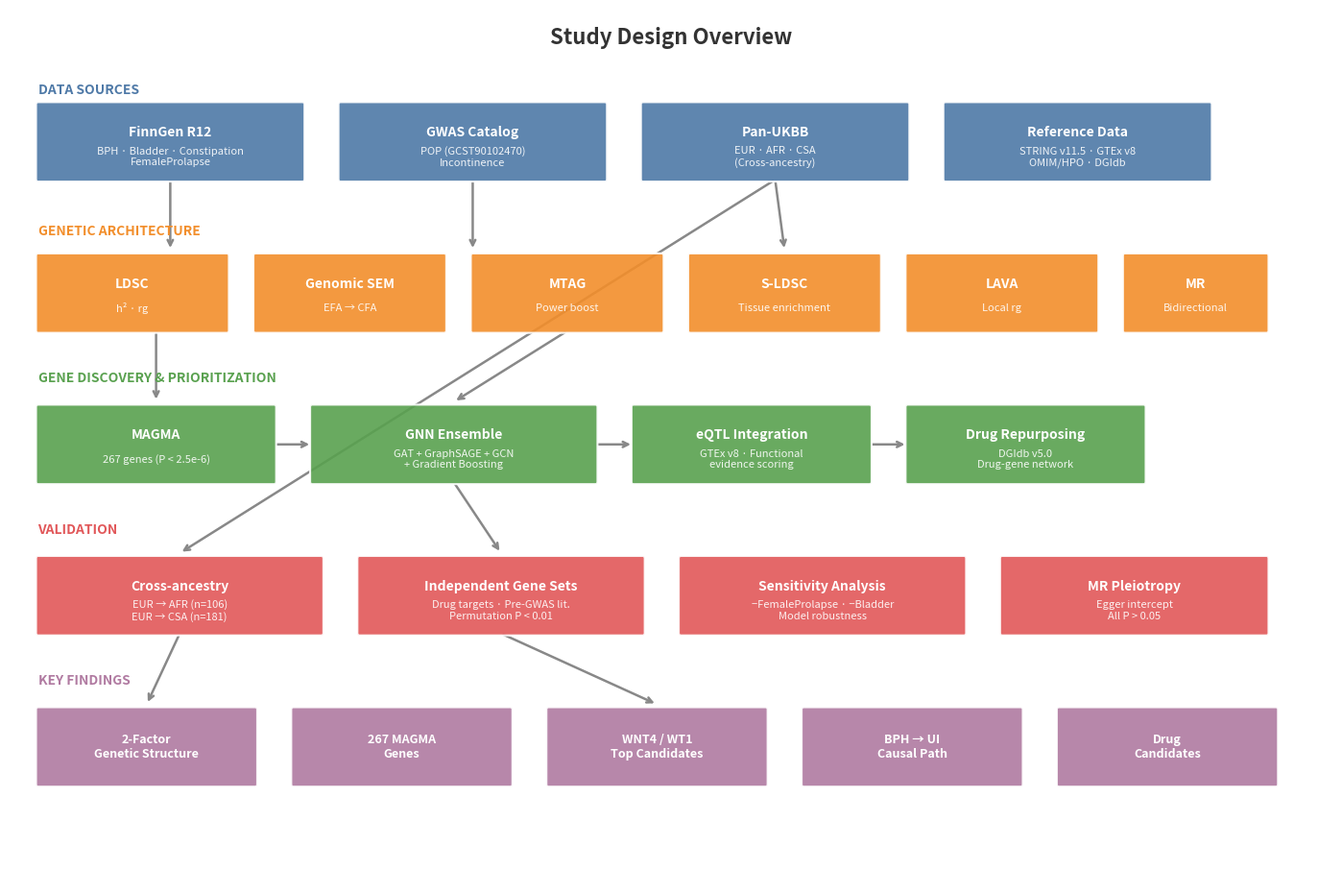
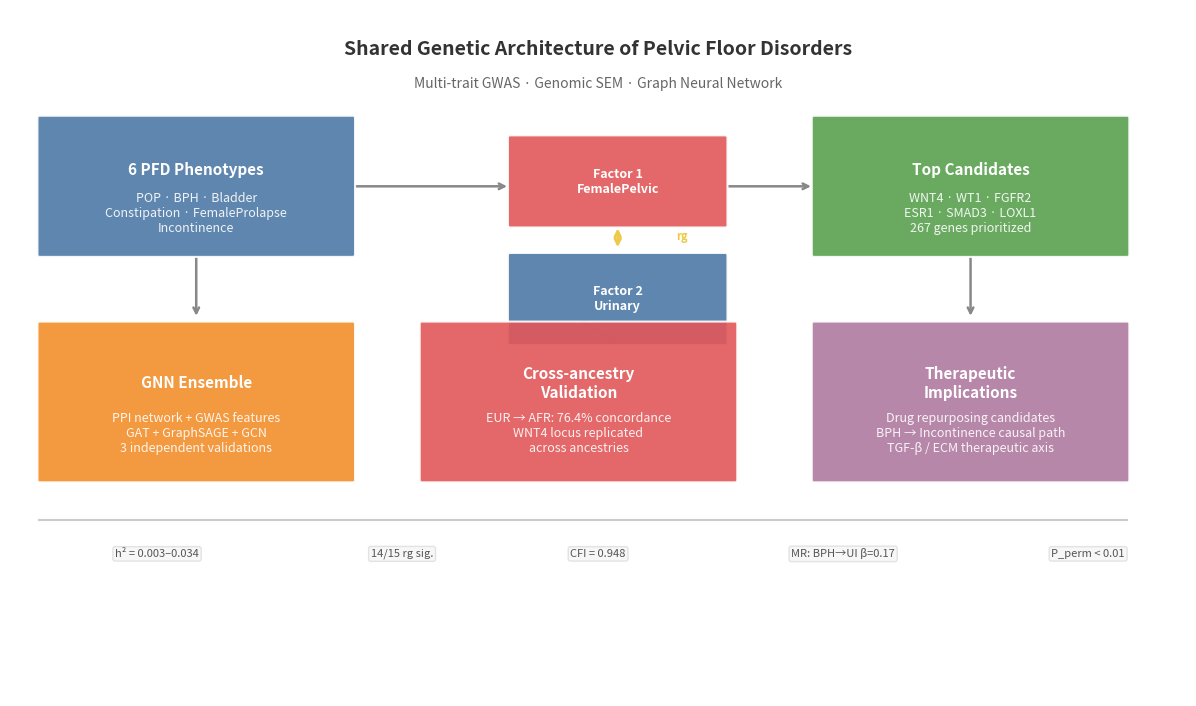

The matplotlib source for these figures, in order:
#!/usr/bin/env python3
"""
Generate Fig 1 (Study Design Overview) and Graphical Abstract
for PFD GWAS paper revision.
"""

import matplotlib.pyplot as plt
import matplotlib.patches as mpatches
from matplotlib.patches import FancyBboxPatch, FancyArrowPatch
import numpy as np

FIGURES_DIR = "D:/Nproject/gwas/pelvic_floor_gwas/figures/revised"

# ============================================================
# Color palette
# ============================================================
C = {
    'bg': '#FAFAFA',
    'box_data': '#4E79A7',      # steel blue
    'box_method': '#F28E2B',    # orange
    'box_result': '#59A14F',    # green
    'box_valid': '#E15759',     # red
    'box_app': '#B07AA1',       # purple
    'text': '#333333',
    'arrow': '#888888',
    'highlight': '#EDC948',     # gold
    'light_bg': '#F0F4F8',
}


def rounded_box(ax, xy, width, height, text, color, fontsize=9,
                text_color='white', alpha=0.9, bold=False, subtext=None):
    """Draw a rounded box with text."""
    x, y = xy
    box = FancyBboxPatch((x, y), width, height,
                         boxstyle="round,pad=0.02",
                         facecolor=color, edgecolor='white',
                         linewidth=1.5, alpha=alpha, zorder=2)
    ax.add_patch(box)
    weight = 'bold' if bold else 'normal'
    if subtext:
        ax.text(x + width/2, y + height*0.62, text,
                ha='center', va='center', fontsize=fontsize, color=text_color,
                fontweight=weight, zorder=3)
        ax.text(x + width/2, y + height*0.3, subtext,
                ha='center', va='center', fontsize=fontsize-2, color=text_color,
                fontstyle='italic', zorder=3, alpha=0.9)
    else:
        ax.text(x + width/2, y + height/2, text,
                ha='center', va='center', fontsize=fontsize, color=text_color,
                fontweight=weight, zorder=3)


def arrow(ax, start, end, color='#888888'):
    """Draw arrow between boxes."""
    ax.annotate('', xy=end, xytext=start,
                arrowprops=dict(arrowstyle='->', color=color,
                                lw=1.8, connectionstyle='arc3,rad=0'),
                zorder=1)


# ============================================================
# Fig 1: Study Design Overview
# ============================================================
def make_fig1():
    fig, ax = plt.subplots(1, 1, figsize=(14, 9))
    ax.set_xlim(0, 14)
    ax.set_ylim(0, 9)
    ax.set_aspect('equal')
    ax.axis('off')
    fig.patch.set_facecolor('white')

    # --- Title ---
    ax.text(7, 8.7, 'Study Design Overview', ha='center', va='center',
            fontsize=16, fontweight='bold', color=C['text'])

    # === Row 1: Data Sources ===
    ax.text(0.3, 8.15, 'DATA SOURCES', fontsize=10, fontweight='bold',
            color=C['box_data'], va='center')

    rounded_box(ax, (0.3, 7.2), 2.8, 0.8, 'FinnGen R12', C['box_data'],
                fontsize=10, bold=True,
                subtext='BPH · Bladder · Constipation\nFemaleProlapse')
    rounded_box(ax, (3.5, 7.2), 2.8, 0.8, 'GWAS Catalog', C['box_data'],
                fontsize=10, bold=True,
                subtext='POP (GCST90102470)\nIncontinence')
    rounded_box(ax, (6.7, 7.2), 2.8, 0.8, 'Pan-UKBB', C['box_data'],
                fontsize=10, bold=True,
                subtext='EUR · AFR · CSA\n(Cross-ancestry)')
    rounded_box(ax, (9.9, 7.2), 2.8, 0.8, 'Reference Data', C['box_data'],
                fontsize=10, bold=True,
                subtext='STRING v11.5 · GTEx v8\nOMIM/HPO · DGIdb')

    # === Row 2: Methods ===
    ax.text(0.3, 6.65, 'GENETIC ARCHITECTURE', fontsize=10, fontweight='bold',
            color=C['box_method'], va='center')

    y2 = 5.6
    rounded_box(ax, (0.3, y2), 2.0, 0.8, 'LDSC', C['box_method'],
                fontsize=10, bold=True, subtext='h² · rg')
    rounded_box(ax, (2.6, y2), 2.0, 0.8, 'Genomic SEM', C['box_method'],
                fontsize=10, bold=True, subtext='EFA → CFA')
    rounded_box(ax, (4.9, y2), 2.0, 0.8, 'MTAG', C['box_method'],
                fontsize=10, bold=True, subtext='Power boost')
    rounded_box(ax, (7.2, y2), 2.0, 0.8, 'S-LDSC', C['box_method'],
                fontsize=10, bold=True, subtext='Tissue enrichment')
    rounded_box(ax, (9.5, y2), 2.0, 0.8, 'LAVA', C['box_method'],
                fontsize=10, bold=True, subtext='Local rg')
    rounded_box(ax, (11.8, y2), 1.5, 0.8, 'MR', C['box_method'],
                fontsize=10, bold=True, subtext='Bidirectional')

    # Arrows from data to methods
    for x_start in [1.7, 4.9]:
        arrow(ax, (x_start, 7.2), (x_start, 6.45))
    arrow(ax, (8.1, 7.2), (8.2, 6.45))

    # === Row 3: Gene Discovery ===
    ax.text(0.3, 5.1, 'GENE DISCOVERY & PRIORITIZATION', fontsize=10,
            fontweight='bold', color=C['box_result'], va='center')

    y3 = 4.0
    rounded_box(ax, (0.3, y3), 2.5, 0.8, 'MAGMA', C['box_result'],
                fontsize=10, bold=True, subtext='267 genes (P < 2.5e-6)')
    rounded_box(ax, (3.2, y3), 3.0, 0.8, 'GNN Ensemble', C['box_result'],
                fontsize=10, bold=True, subtext='GAT + GraphSAGE + GCN\n+ Gradient Boosting')
    rounded_box(ax, (6.6, y3), 2.5, 0.8, 'eQTL Integration', C['box_result'],
                fontsize=10, bold=True, subtext='GTEx v8 · Functional\nevidence scoring')
    rounded_box(ax, (9.5, y3), 2.5, 0.8, 'Drug Repurposing', C['box_result'],
                fontsize=10, bold=True, subtext='DGIdb v5.0\nDrug-gene network')

    # Arrows from methods to gene discovery
    arrow(ax, (5.9, 5.6), (4.7, 4.85))
    arrow(ax, (1.55, 5.6), (1.55, 4.85))

    # Arrow from MAGMA to GNN
    arrow(ax, (2.8, 4.4), (3.2, 4.4))
    # Arrow from GNN to eQTL
    arrow(ax, (6.2, 4.4), (6.6, 4.4))
    # Arrow from eQTL to Drug
    arrow(ax, (9.1, 4.4), (9.5, 4.4))

    # === Row 4: Validation ===
    ax.text(0.3, 3.5, 'VALIDATION', fontsize=10, fontweight='bold',
            color=C['box_valid'], va='center')

    y4 = 2.4
    rounded_box(ax, (0.3, y4), 3.0, 0.8, 'Cross-ancestry', C['box_valid'],
                fontsize=10, bold=True,
                subtext='EUR → AFR (n=106)\nEUR → CSA (n=181)')
    rounded_box(ax, (3.7, y4), 3.0, 0.8, 'Independent Gene Sets', C['box_valid'],
                fontsize=10, bold=True,
                subtext='Drug targets · Pre-GWAS lit.\nPermutation P < 0.01')
    rounded_box(ax, (7.1, y4), 3.0, 0.8, 'Sensitivity Analysis', C['box_valid'],
                fontsize=10, bold=True,
                subtext='−FemaleProlapse · −Bladder\nModel robustness')
    rounded_box(ax, (10.5, y4), 2.8, 0.8, 'MR Pleiotropy', C['box_valid'],
                fontsize=10, bold=True,
                subtext='Egger intercept\nAll P > 0.05')

    # Arrows
    arrow(ax, (4.7, 4.0), (5.2, 3.25))
    arrow(ax, (8.1, 7.2), (1.8, 3.25))

    # === Row 5: Key Findings ===
    ax.text(0.3, 1.9, 'KEY FINDINGS', fontsize=10, fontweight='bold',
            color=C['box_app'], va='center')

    y5 = 0.8
    findings = [
        ('2-Factor\nGenetic Structure', '0.3'),
        ('267 MAGMA\nGenes', '3.0'),
        ('WNT4 / WT1\nTop Candidates', '5.7'),
        ('BPH → UI\nCausal Path', '8.4'),
        ('Drug\nCandidates', '11.1'),
    ]
    for text, x in findings:
        rounded_box(ax, (float(x), y5), 2.3, 0.8, text, C['box_app'],
                    fontsize=9, bold=True)

    # Arrows to findings
    arrow(ax, (1.8, 2.4), (1.45, 1.65))
    arrow(ax, (5.2, 2.4), (6.85, 1.65))

    plt.tight_layout(pad=0.5)
    for ext in ['png', 'pdf']:
        fig.savefig(f'{FIGURES_DIR}/Fig1_study_design.{ext}',
                    dpi=300, bbox_inches='tight', facecolor='white')
    plt.close()
    print("  -> Saved Fig1_study_design.png/pdf")


# ============================================================
# Graphical Abstract
# ============================================================
def make_graphical_abstract():
    fig, ax = plt.subplots(1, 1, figsize=(12, 7))
    ax.set_xlim(0, 12)
    ax.set_ylim(0, 7)
    ax.set_aspect('equal')
    ax.axis('off')
    fig.patch.set_facecolor('white')

    # --- Title ---
    ax.text(6, 6.6, 'Shared Genetic Architecture of Pelvic Floor Disorders',
            ha='center', va='center', fontsize=14, fontweight='bold', color=C['text'])
    ax.text(6, 6.25, 'Multi-trait GWAS · Genomic SEM · Graph Neural Network',
            ha='center', va='center', fontsize=10, color='#666666', fontstyle='italic')

    # --- Left panel: Input ---
    rounded_box(ax, (0.3, 4.5), 3.2, 1.4, '6 PFD Phenotypes', C['box_data'],
                fontsize=11, bold=True,
                subtext='POP · BPH · Bladder\nConstipation · FemaleProlapse\nIncontinence')

    # --- Center panel: Analysis ---
    # Two-factor structure
    cx, cy = 5.1, 4.8
    rounded_box(ax, (cx, cy), 2.2, 0.9, 'Factor 1\nFemalePelvic', '#E15759',
                fontsize=9, bold=True)
    rounded_box(ax, (cx, cy-1.2), 2.2, 0.9, 'Factor 2\nUrinary', '#4E79A7',
                fontsize=9, bold=True)

    # Correlation line between factors
    ax.annotate('', xy=(cx+1.1, cy), xytext=(cx+1.1, cy-0.25),
                arrowprops=dict(arrowstyle='<->', color=C['highlight'], lw=2))
    ax.text(cx+1.7, cy-0.15, 'rg', fontsize=8, color=C['highlight'], fontweight='bold')

    # Arrow from input to center
    arrow(ax, (3.5, 5.2), (cx, 5.2))

    # --- Right panel: Key genes ---
    rounded_box(ax, (8.2, 4.5), 3.2, 1.4, 'Top Candidates', C['box_result'],
                fontsize=11, bold=True,
                subtext='WNT4 · WT1 · FGFR2\nESR1 · SMAD3 · LOXL1\n267 genes prioritized')

    arrow(ax, (7.3, 5.2), (8.2, 5.2))

    # --- Bottom left: GNN ---
    rounded_box(ax, (0.3, 2.2), 3.2, 1.6, 'GNN Ensemble', C['box_method'],
                fontsize=11, bold=True,
                subtext='PPI network + GWAS features\nGAT + GraphSAGE + GCN\n3 independent validations')

    # --- Bottom center: Cross-ancestry ---
    rounded_box(ax, (4.2, 2.2), 3.2, 1.6, 'Cross-ancestry\nValidation', C['box_valid'],
                fontsize=11, bold=True,
                subtext='EUR → AFR: 76.4% concordance\nWNT4 locus replicated\nacross ancestries')

    # --- Bottom right: Translation ---
    rounded_box(ax, (8.2, 2.2), 3.2, 1.6, 'Therapeutic\nImplications', C['box_app'],
                fontsize=11, bold=True,
                subtext='Drug repurposing candidates\nBPH → Incontinence causal path\nTGF-β / ECM therapeutic axis')

    # Arrows from top to bottom
    arrow(ax, (1.9, 4.5), (1.9, 3.85))
    arrow(ax, (6.2, 3.6), (5.8, 3.85))
    arrow(ax, (9.8, 4.5), (9.8, 3.85))

    # --- Bottom bar ---
    ax.plot([0.3, 11.4], [1.8, 1.8], color='#CCCCCC', lw=1.5, zorder=0)
    findings_text = [
        ('h² = 0.003–0.034', 1.5),
        ('14/15 rg sig.', 4.0),
        ('CFI = 0.948', 6.0),
        ('MR: BPH→UI β=0.17', 8.5),
        ('P_perm < 0.01', 11.0),
    ]
    for text, x in findings_text:
        ax.text(x, 1.45, text, ha='center', va='center', fontsize=8,
                color='#555555', fontstyle='italic',
                bbox=dict(boxstyle='round,pad=0.2', facecolor='#F5F5F5',
                          edgecolor='#DDDDDD', alpha=0.8))

    plt.tight_layout(pad=0.5)
    for ext in ['png', 'pdf']:
        fig.savefig(f'{FIGURES_DIR}/Graphical_Abstract.{ext}',
                    dpi=300, bbox_inches='tight', facecolor='white')
    plt.close()
    print("  -> Saved Graphical_Abstract.png/pdf")


# ============================================================
# Main
# ============================================================
if __name__ == '__main__':
    import os
    os.makedirs(FIGURES_DIR, exist_ok=True)

    print("Generating Fig 1 and Graphical Abstract...")
    make_fig1()
    make_graphical_abstract()
    print("Done!")
